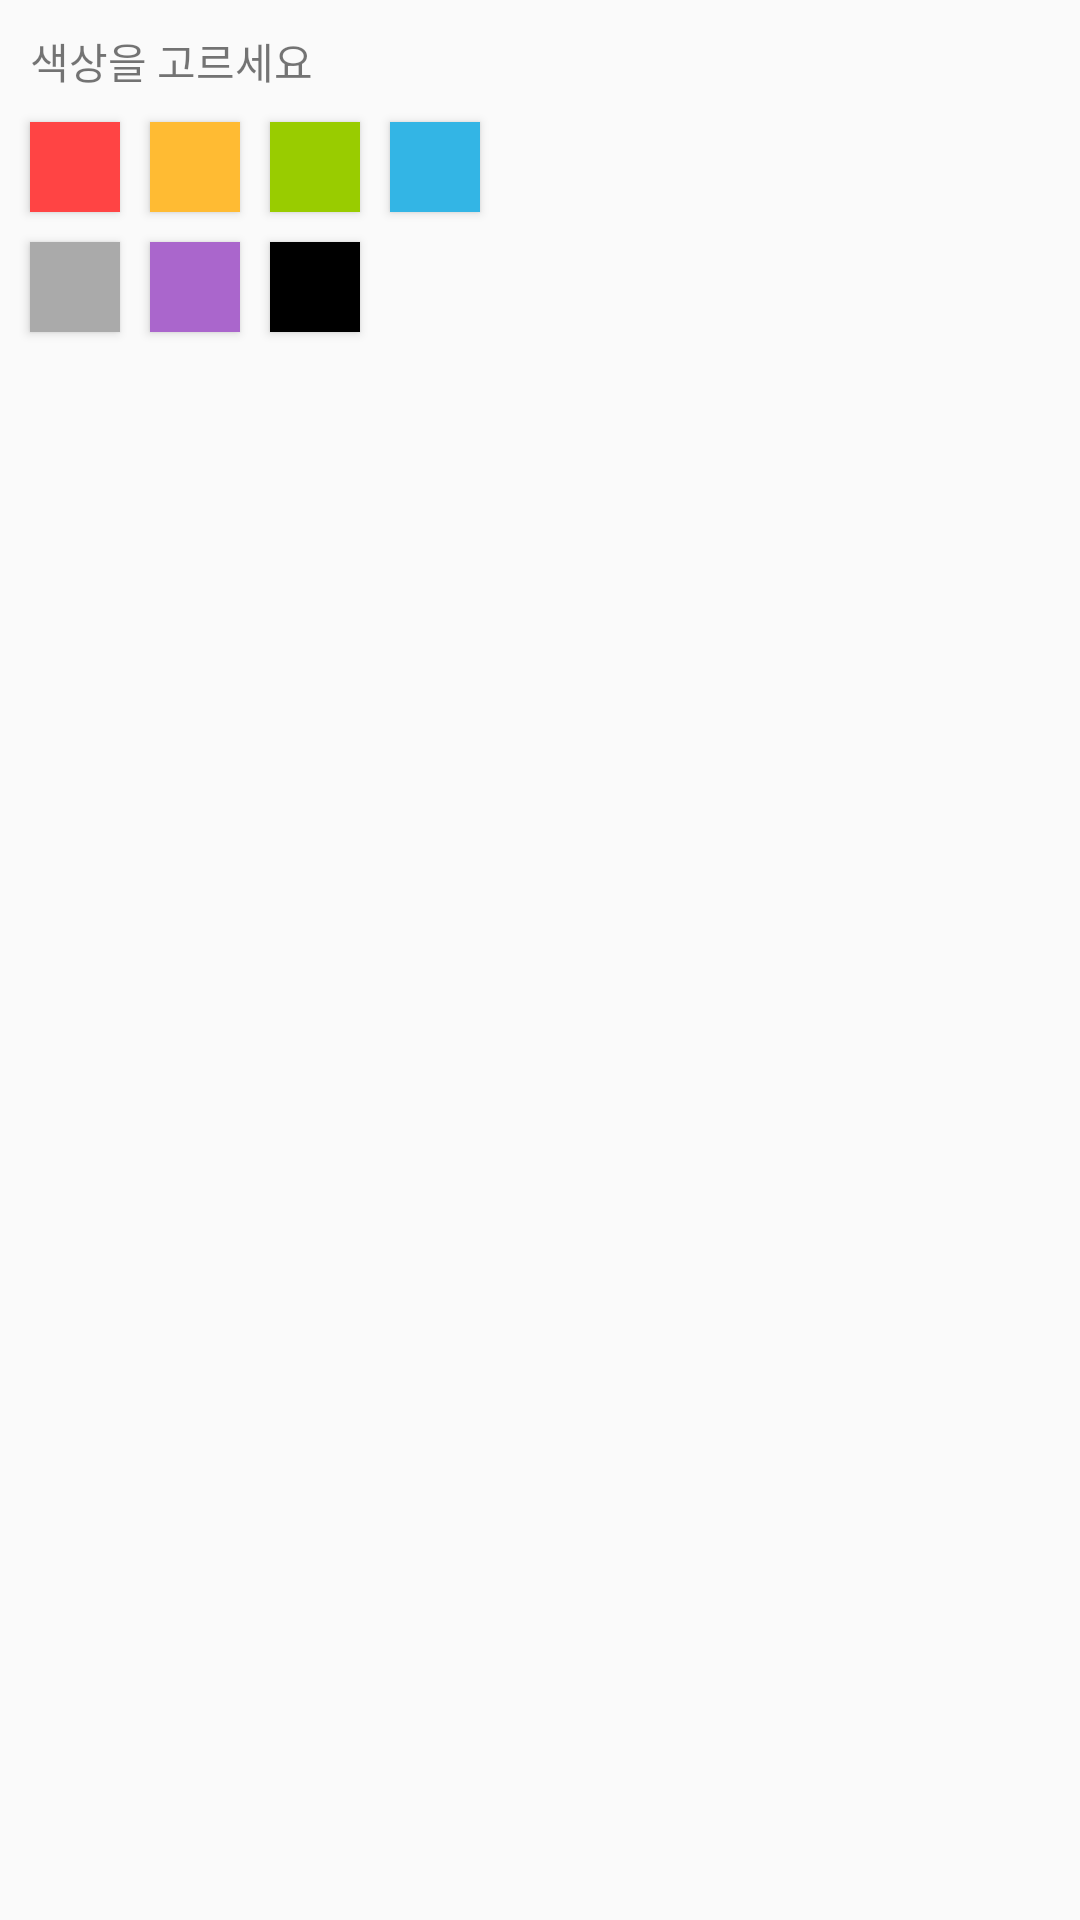

Layout XML and referenced resources for this Android screen:
<!-- AndroidManifest.xml: application theme AppTheme -->
<!-- res/layout/color_picker.xml -->
<?xml version="1.0" encoding="utf-8"?>
<LinearLayout xmlns:android="http://schemas.android.com/apk/res/android"
    android:layout_width="wrap_content"
    android:layout_height="wrap_content"
    android:orientation="vertical"
    android:padding="5dp">

    <TextView
        android:id="@+id/textView"
        android:layout_width="match_parent"
        android:layout_height="wrap_content"
        android:layout_margin="5dp"
        android:text="색상을 고르세요" />

    <TableLayout
        android:layout_width="match_parent"
        android:layout_height="match_parent">

        <TableRow
            android:layout_width="match_parent"
            android:layout_height="match_parent">

            <Button
                android:id="@+id/red"
                android:layout_width="30dp"
                android:layout_height="30dp"
                android:layout_margin="5dp"
                android:background="@android:color/holo_red_light"
                android:onClick="MyClick" />

            <Button
                android:id="@+id/yellow"
                android:layout_width="30dp"
                android:layout_height="30dp"
                android:layout_margin="5dp"
                android:background="@android:color/holo_orange_light"
                android:onClick="MyClick" />

            <Button
                android:id="@+id/green"
                android:layout_width="30dp"
                android:layout_height="30dp"
                android:layout_margin="5dp"
                android:background="@android:color/holo_green_light"
                android:onClick="MyClick" />

            <Button
                android:id="@+id/blue"
                android:layout_width="30dp"
                android:layout_height="30dp"
                android:layout_margin="5dp"
                android:background="@android:color/holo_blue_light"
                android:onClick="MyClick" />

        </TableRow>

        <TableRow
            android:layout_width="match_parent"
            android:layout_height="match_parent">

            <Button
                android:id="@+id/gray"
                android:layout_width="30dp"
                android:layout_height="30dp"
                android:layout_margin="5dp"
                android:background="@android:color/darker_gray"
                android:onClick="MyClick" />

            <Button
                android:id="@+id/purple"
                android:layout_width="30dp"
                android:layout_height="30dp"
                android:layout_margin="5dp"
                android:background="@android:color/holo_purple"
                android:onClick="MyClick" />

            <Button
                android:id="@+id/black"
                android:layout_width="30dp"
                android:layout_height="30dp"
                android:layout_margin="5dp"
                android:background="@android:color/black"
                android:onClick="MyClick" />

        </TableRow>

    </TableLayout>

</LinearLayout>
<!-- resources referenced by this layout -->
<resources>
  <style name="AppTheme" parent="Theme.AppCompat.Light.DarkActionBar">
          
          <item name="colorPrimary">@color/colorPrimary</item>
          <item name="colorPrimaryDark">@color/myBlack</item>
          <item name="colorAccent">@color/colorAccent</item>
          <item name="windowActionBar">false</item>
          <item name="windowNoTitle">true</item>
      </style>
  <color name="colorPrimary">#6200EE</color>
  <color name="myBlack">#000000</color>
  <color name="colorAccent">#000000</color>
</resources>
